Run: headless pygame with SDL's dummy video driver; simulated clock (each Clock.tick advances the game by its frame time, no real sleeping); random seed 0; keys injected as events and as key.get_pressed() state; mouse plan: one left click at the window centre at the start of phase 2, then a move to the lower-right quarter at the start of phase 3.
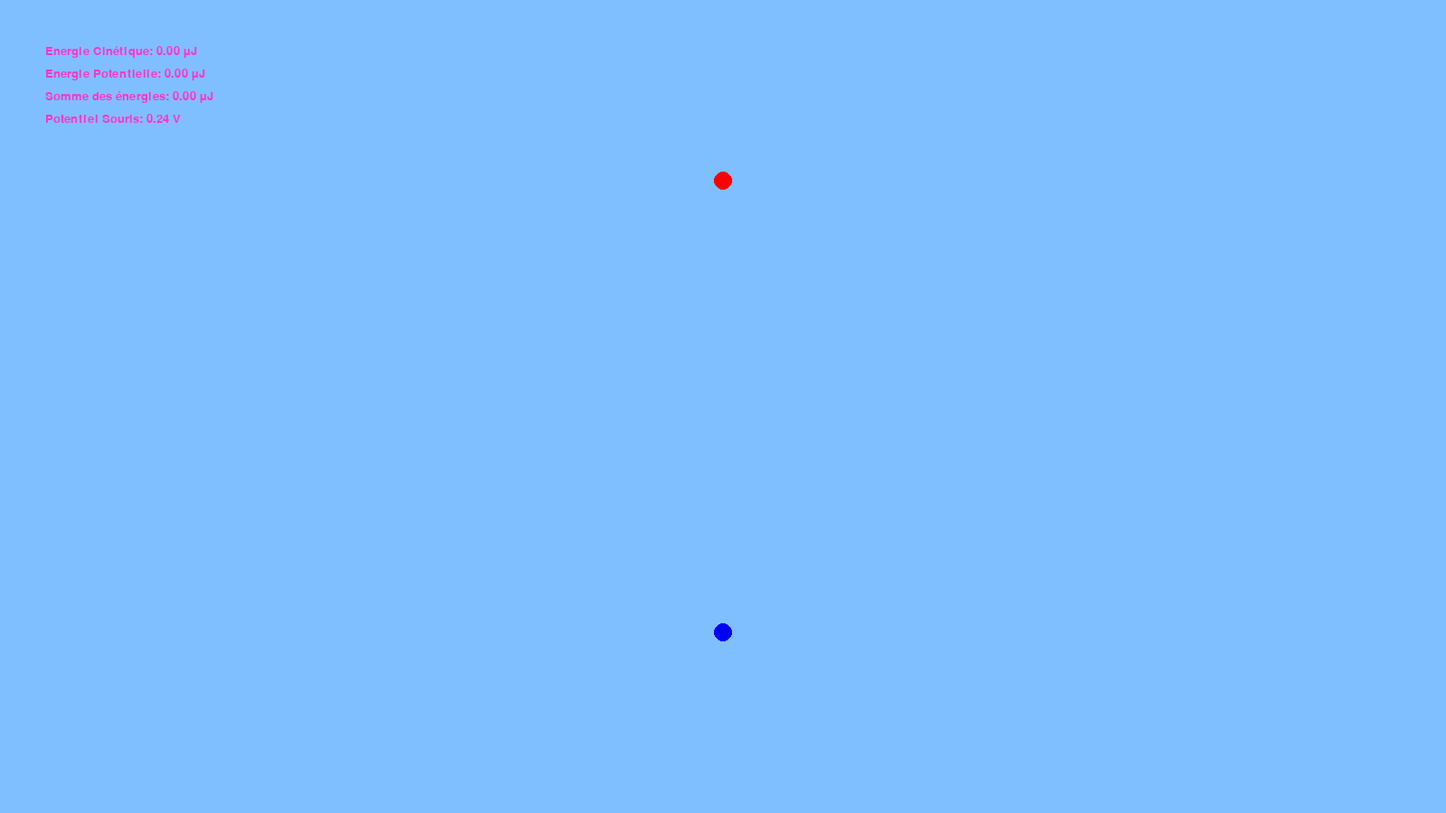
Frame 1 of 4 · flips 1–60 · no input
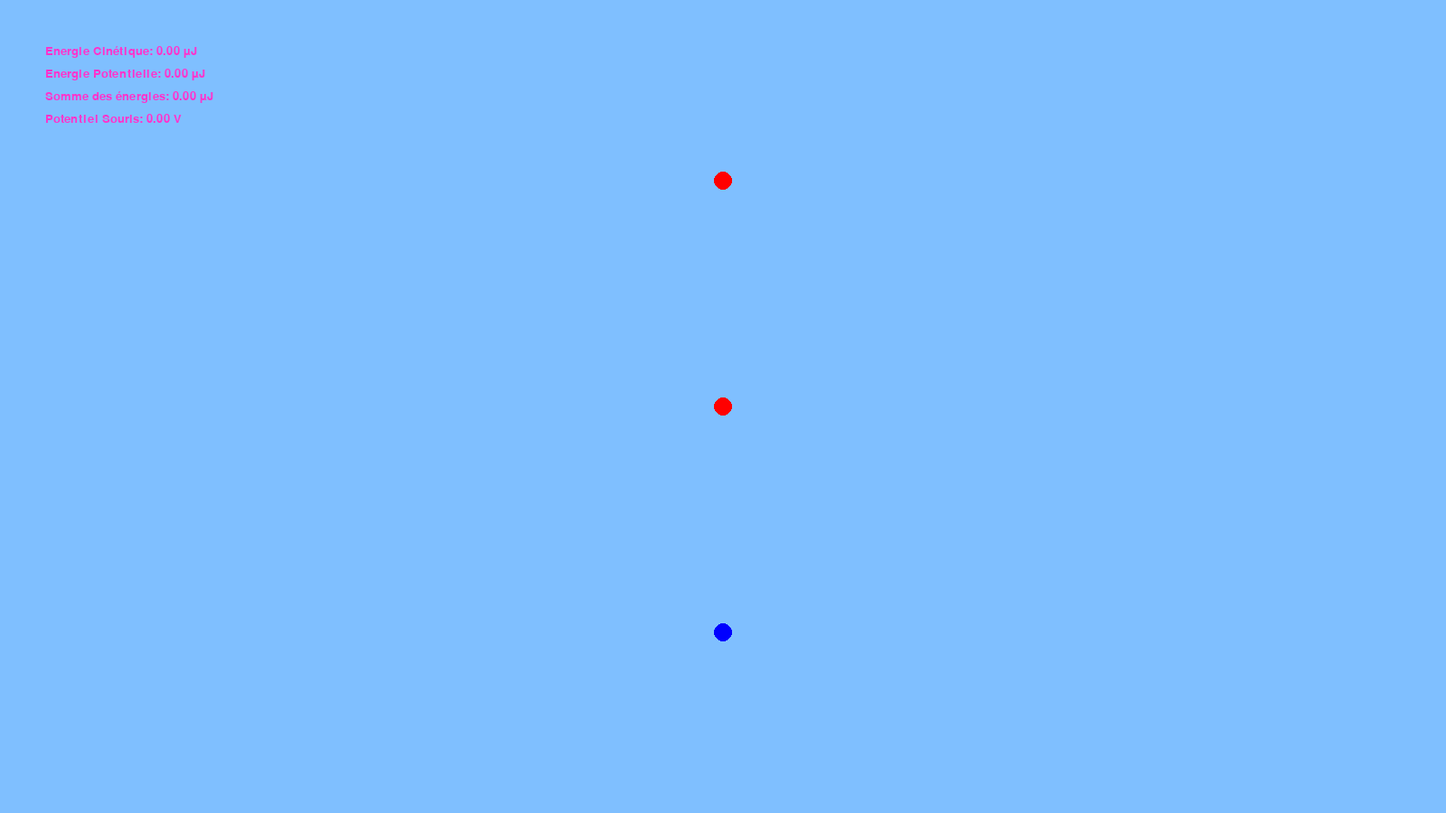
Frame 2 of 4 · flips 61–180 · clicked the window centre · tapped SPACE, RETURN · held RIGHT (→), D
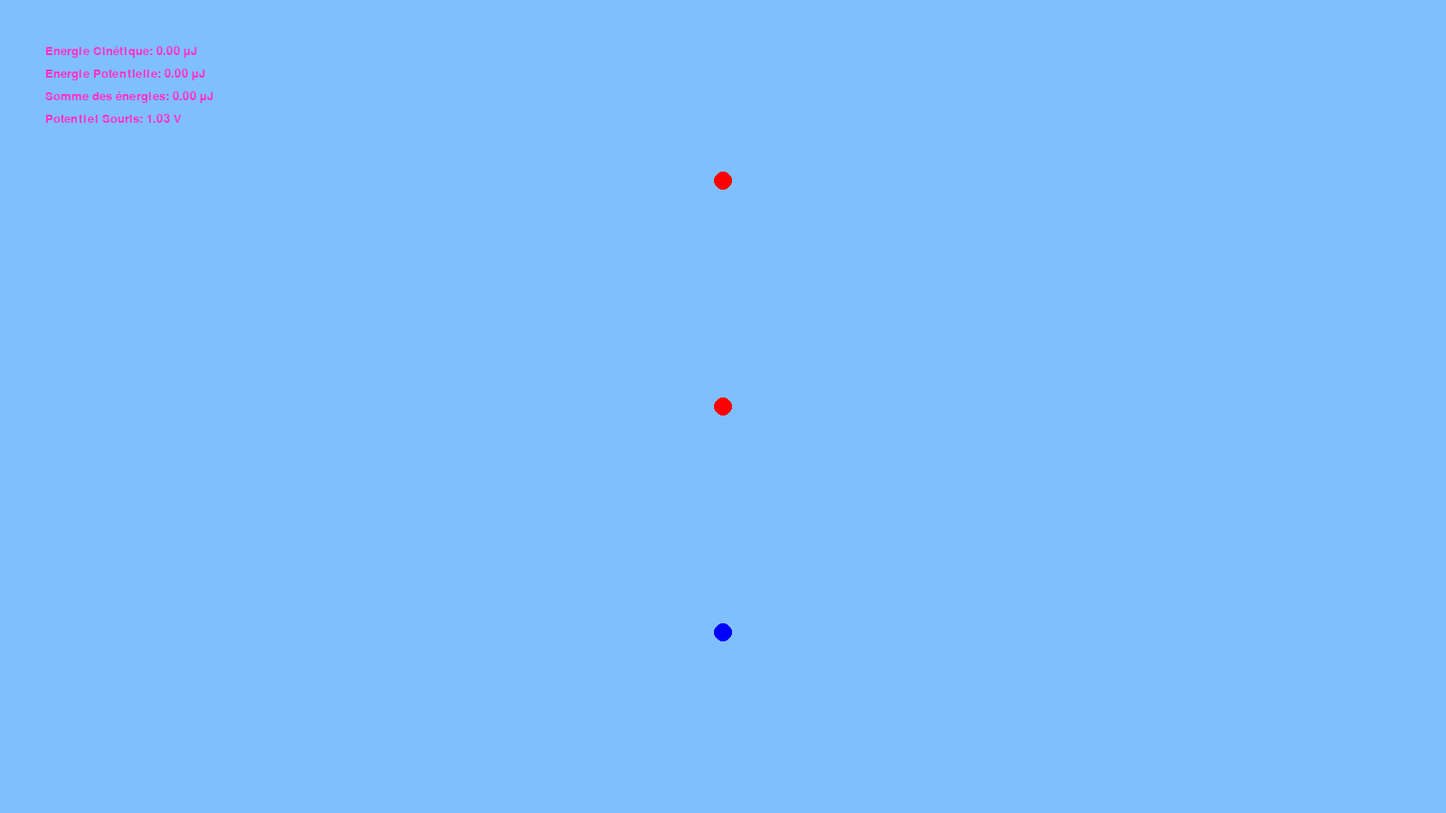
Frame 3 of 4 · flips 181–300 · moved the mouse to the lower-right quarter · held DOWN (↓), S
Frame 4 of 4 · flips 301–420 · held LEFT (←), A, UP (↑), W · screen unchanged from frame 3, image omitted

The pygame program that drew these frames:

# Smeers Timothy
# SALEHIKATOZI SeyedPouria
# Ngandu Raphaël

#encoding: utf-8
import math
import pygame
import sys
# Variables

objects = []
mobile_pos = [0, 0]
mobile_speed = [0, 0]

# Constantes
LIGHTBLUE = (127, 191, 255)
RED = (255,0,0)
BLUE =(0,0,255)
PURPLE =(255,51,204) 

LEFT = 1
MIDDLE = 2
RIGHT = 3

BULK = pow(10,-10)
K = 8.9876* pow(10,9)

MOBILE_CHARGE = pow(10,-7) 
# Parametres

window_dimensions = (1600, 900)  # en pixels
images_per_second = 25
mobile_is_present = False

# Fonctions

def add_object(x,y,q):
    objects.append((x, y, q))
    
def draw_object():

    for i in range(0, len(objects)):
        y = objects[i][1]
        x = objects[i][0]
        
        if objects[i][2] >= 0:
            color = RED
        else :
            color = BLUE
            
        pygame.draw.circle(screen, color, (x, y), 10)
        
def draw_mobile():
    position = (int(mobile_pos[0]), int(mobile_pos[1]))
    
    if(mobile_is_present):
        if(MOBILE_CHARGE < 0):
            color = BLUE
        else:
            color = RED
        
        pygame.draw.circle(screen, color, position, 10, 4)

def calculate_champ(x,y):
    champ = [0, 0]
 
    for i in range(0, len(objects)):
        charge_x = objects[i][0]
        charge_y = objects[i][1]
        charge_q = objects[i][2]
 
        if(abs(charge_x - x) <= 20 and abs(charge_y - y) <= 20):
            return None
 
        dist = math.sqrt(pow((x - charge_x), 2) + pow((y - charge_y), 2))
        standard = (K * abs(charge_q)) / pow(dist, 2)
 
        angle = math.atan2(y - charge_y, x - charge_x)
        if(charge_q >= 0):
            vecteur = [standard * math.cos(angle), standard * math.sin(angle)]
        else:
            vecteur = [-standard * math.cos(angle), -standard * math.sin(angle)]
 
        champ[0] += vecteur[0]
        champ[1] += vecteur[1]
 
    return champ                                                                                                                       

def delete_object(position):                                
    x,y = position                                          
                                                            
    for object in objects:                                  
        pos = math.sqrt(pow((object[0] - x), 2) + pow((object[1] - y), 2))
                                                            
        if pos <= 10:                                       
            objects.remove(object)                                   
            
def calculate_coulomb_force():
        
    E = calculate_champ(int(mobile_pos[0]), int(mobile_pos[1]))

    if(E != None):
        force = [MOBILE_CHARGE*E[0], MOBILE_CHARGE*E[1]]
        
    return(force)
    
    
def update_mobile():
    global mobile_speed, mobile_pos, mobile_is_present
    
    if (mobile_is_present):  
        E = calculate_champ(int(mobile_pos[0]), int(mobile_pos[1]))

        if(E != None):
            force = [MOBILE_CHARGE * E[0], MOBILE_CHARGE * E[1]]
        
            acceleration = ((force[0] / BULK) , 
                            (force[1] / BULK))
    
            mobile_speed = [mobile_speed[0] + 0.001 * acceleration[0], 
                            mobile_speed[1] + 0.001 * acceleration[1]]

            mobile_pos = [mobile_pos[0] + mobile_speed[0] * 0.001, 
                          mobile_pos[1] + mobile_speed[1] * 0.001]
        else:
            mobile_is_present = False

def calculate_potential_energy(x, y ,charge):

    if mobile_is_present:
        w = 0
        for object in objects:
            dist = math.sqrt(pow((x - object[0]), 2) + 
                             pow((y - object[1]), 2))
            w += (K* object[2] * charge) / dist
        return w
    return 0

def calculate_kinetic_energy(bulk, speed):
    
    if(mobile_is_present):
        stantard = math.sqrt(pow(speed[0], 2) + pow(speed[1], 2))
        kinetic = 0.5 * bulk * pow(stantard, 2)
        
        return kinetic
    return 0


def display_energy(kinetic, potential, electrical_potential ):
    
    kinetic_text = "Energie Cinétique: {0:.2f} µJ".format(kinetic * pow(10, 6))
    potential_text = "Energie Potentielle: {0:.2f} µJ".format(potential * pow(10, 6))
    sum_text = "Somme des énergies: {0:.2f} µJ".format((kinetic+potential) * pow(10, 6))
    mouse_potential_text = "Potentiel Souris: {0:.2f} V".format(electrical_potential)

    k_img = police.render(kinetic_text, True, PURPLE)
    u_img = police.render(potential_text, True, PURPLE)
    som_img = police.render(sum_text, True, PURPLE)
    pot_img = police.render(mouse_potential_text, True, PURPLE)

    screen.blit(k_img, (50, 50))
    screen.blit(u_img, (50, 75))
    screen.blit(som_img, (50, 100))
    screen.blit(pot_img, (50, 125))
    
def calculate_potential(position):
    speed = 0
    x, y = position
    
    for object in objects:
        dist = math.sqrt(pow((x - object[0]), 2) + 
                         pow((y - object[1]), 2))
        if(dist <= 10):
            return 0
        
        speed += (K * object[2]) / dist
        
    if mobile_is_present:
        dist = math.sqrt(pow((mobile_pos[0] - x), 2) + 
                         pow((mobile_pos[1] - y), 2))
        if(dist <= 10):
            return 0
        
        speed += (K * MOBILE_CHARGE) / dist
    return speed    

# Initialisation
pygame.init()

add_object(800, 200, pow(10, -7))         
add_object(800, 700, pow(-10, -7))       

screen = pygame.display.set_mode(window_dimensions)
pygame.display.set_caption("Programme 3")
police = pygame.font.SysFont("ubuntu", 20)

horloge = pygame.time.Clock()
fond_color = LIGHTBLUE

# GLOBAL VAR
previous_time = 0;
potential_energy = 0
kinetic_energy = 0            
    
while True:
    
    for event in pygame.event.get():
        if event.type == pygame.QUIT:
            pygame.quit()
            sys.exit()
         
        elif event.type == pygame.MOUSEBUTTONDOWN: 
                 
            if event.button == LEFT:                                  
                add_object(int(event.pos[0]), int(event.pos[1]), pow(10, -7))           
                 
            elif event.button == MIDDLE:                         
                delete_object(event.pos[0], event.pos[1])                         
                     
            elif event.button == RIGHT:                 
                add_object(int(event.pos[0]), int(event.pos[1]), pow(-10, -7))

        elif event.type == pygame.KEYDOWN:
            
            if event.key == pygame.K_p:
                mobile_is_present = True
                MOBILE_CHARGE = abs(MOBILE_CHARGE)
                mobile_speed = [0,0]
                mobile_pos = pygame.mouse.get_pos()  
                
            if event.key == pygame.K_n:
                mobile_is_present = True
                MOBILE_CHARGE = -1 * abs(MOBILE_CHARGE)
                mobile_speed = [0,0]
                mobile_pos = pygame.mouse.get_pos() 
                       
    screen.fill(fond_color)
    time_now = pygame.time.get_ticks()
        
    for i in range(previous_time, time_now):
        update_mobile()
        
    draw_object()
    draw_mobile()
    
    potential_energy = calculate_potential_energy(mobile_pos[0], mobile_pos[1], 
                                                    MOBILE_CHARGE)
    
    kinetic_energy = calculate_kinetic_energy(BULK, mobile_speed)
    
    electrical_potential = calculate_potential((pygame.mouse.get_pos()[0], 
                                                    pygame.mouse.get_pos()[1]))
    
    display_energy(kinetic_energy, potential_energy, electrical_potential)
            
    pygame.display.flip()  
    previous_time = time_now
    horloge.tick(images_per_second)
    
    
    
